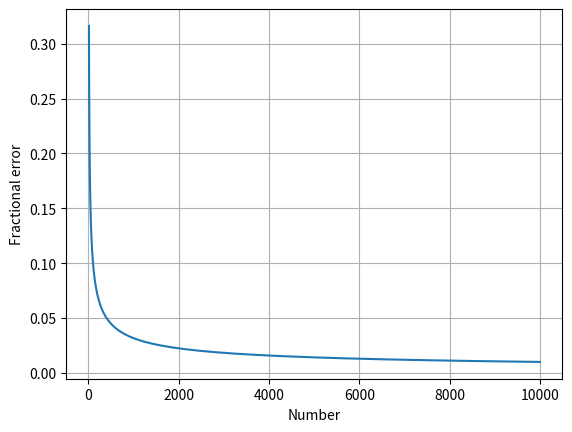

The matplotlib source for this figure:
import matplotlib.pyplot as plt

import numpy as np

N = np.logspace(1, 4)

plt.plot(N, 1 / np.sqrt(N))
plt.xlabel('Number')
plt.ylabel('Fractional error')
plt.grid()

np.sqrt(500)

1/np.sqrt(500)

print(np.sqrt(10**2 + 20**2))

np.sqrt(100**2 + 30**2)

